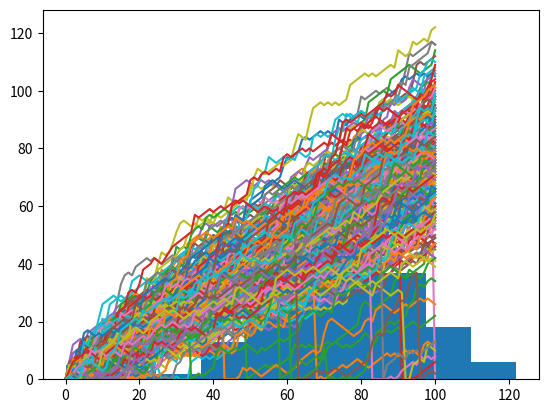

Write the Python code that produced this figure.
# Numpy is imported, seed is set
import matplotlib.pyplot as plt
import numpy as np
np.random.seed(123)

# Simulate random walk 250 times
all_walks = []
for i in range(250):
    random_walk = [0]
    for x in range(100):
        step = random_walk[-1]
        dice = np.random.randint(1, 7)
        if dice <= 2:
            step = max(0, step - 1)
        elif dice <= 5:
            step = step + 1
        else:
            step = step + np.random.randint(1, 7)

        # Implement clumsiness
        if np.random.rand() < 0.001:
            step = 0

        random_walk.append(step)
    all_walks.append(random_walk)

# Create and plot np_aw_t
np_aw_t = np.transpose(np.array(all_walks))
plt.plot(np_aw_t)
plt.show()

# Select last row from np_aw_t: ends
ends = np_aw_t[100, :]
print(ends)

# Plot histogram of ends, display plot
plt.hist(ends)
plt.show()

# calculate odds
np.mean(ends > 60)
